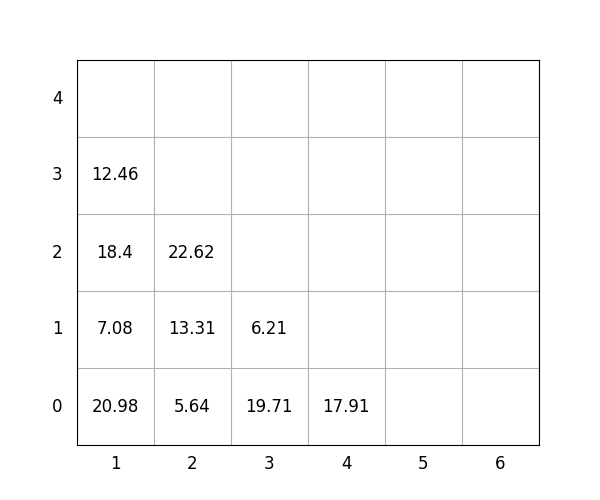

Values plotted in this chart, from the file beside it:
idx, loc_x, loc_y, loc_z, weight, group, score, seq, reloc, size(ft)
1, 2, 0, 0, 5.64, 1, 105.6, 1, 0, 20
2, 2, 0, 1, 13.31, 1, 113.3, 2, 0, 20
3, 2, 0, 2, 22.62, 2, 222.6, 3, 0, 20
4, 3, 0, 0, 19.71, 1, 119.7, 4, 0, 20
5, 1, 0, 0, 20.98, 0, 20.98, 5, 1.0, 20
6, 1, 0, 1, 7.08, 0, 7.08, 6, 1.0, 20
7, 3, 0, 1, 6.21, 3, 306.2, 7, 1.0, 20
8, 4, 0, 0, 17.91, 3, 317.9, 8, 0, 20
9, 1, 0, 2, 18.4, 0, 18.4, 9, 1.0, 20
10, 1, 0, 3, 12.46, 1, 112.5, 10, 1.0, 20
